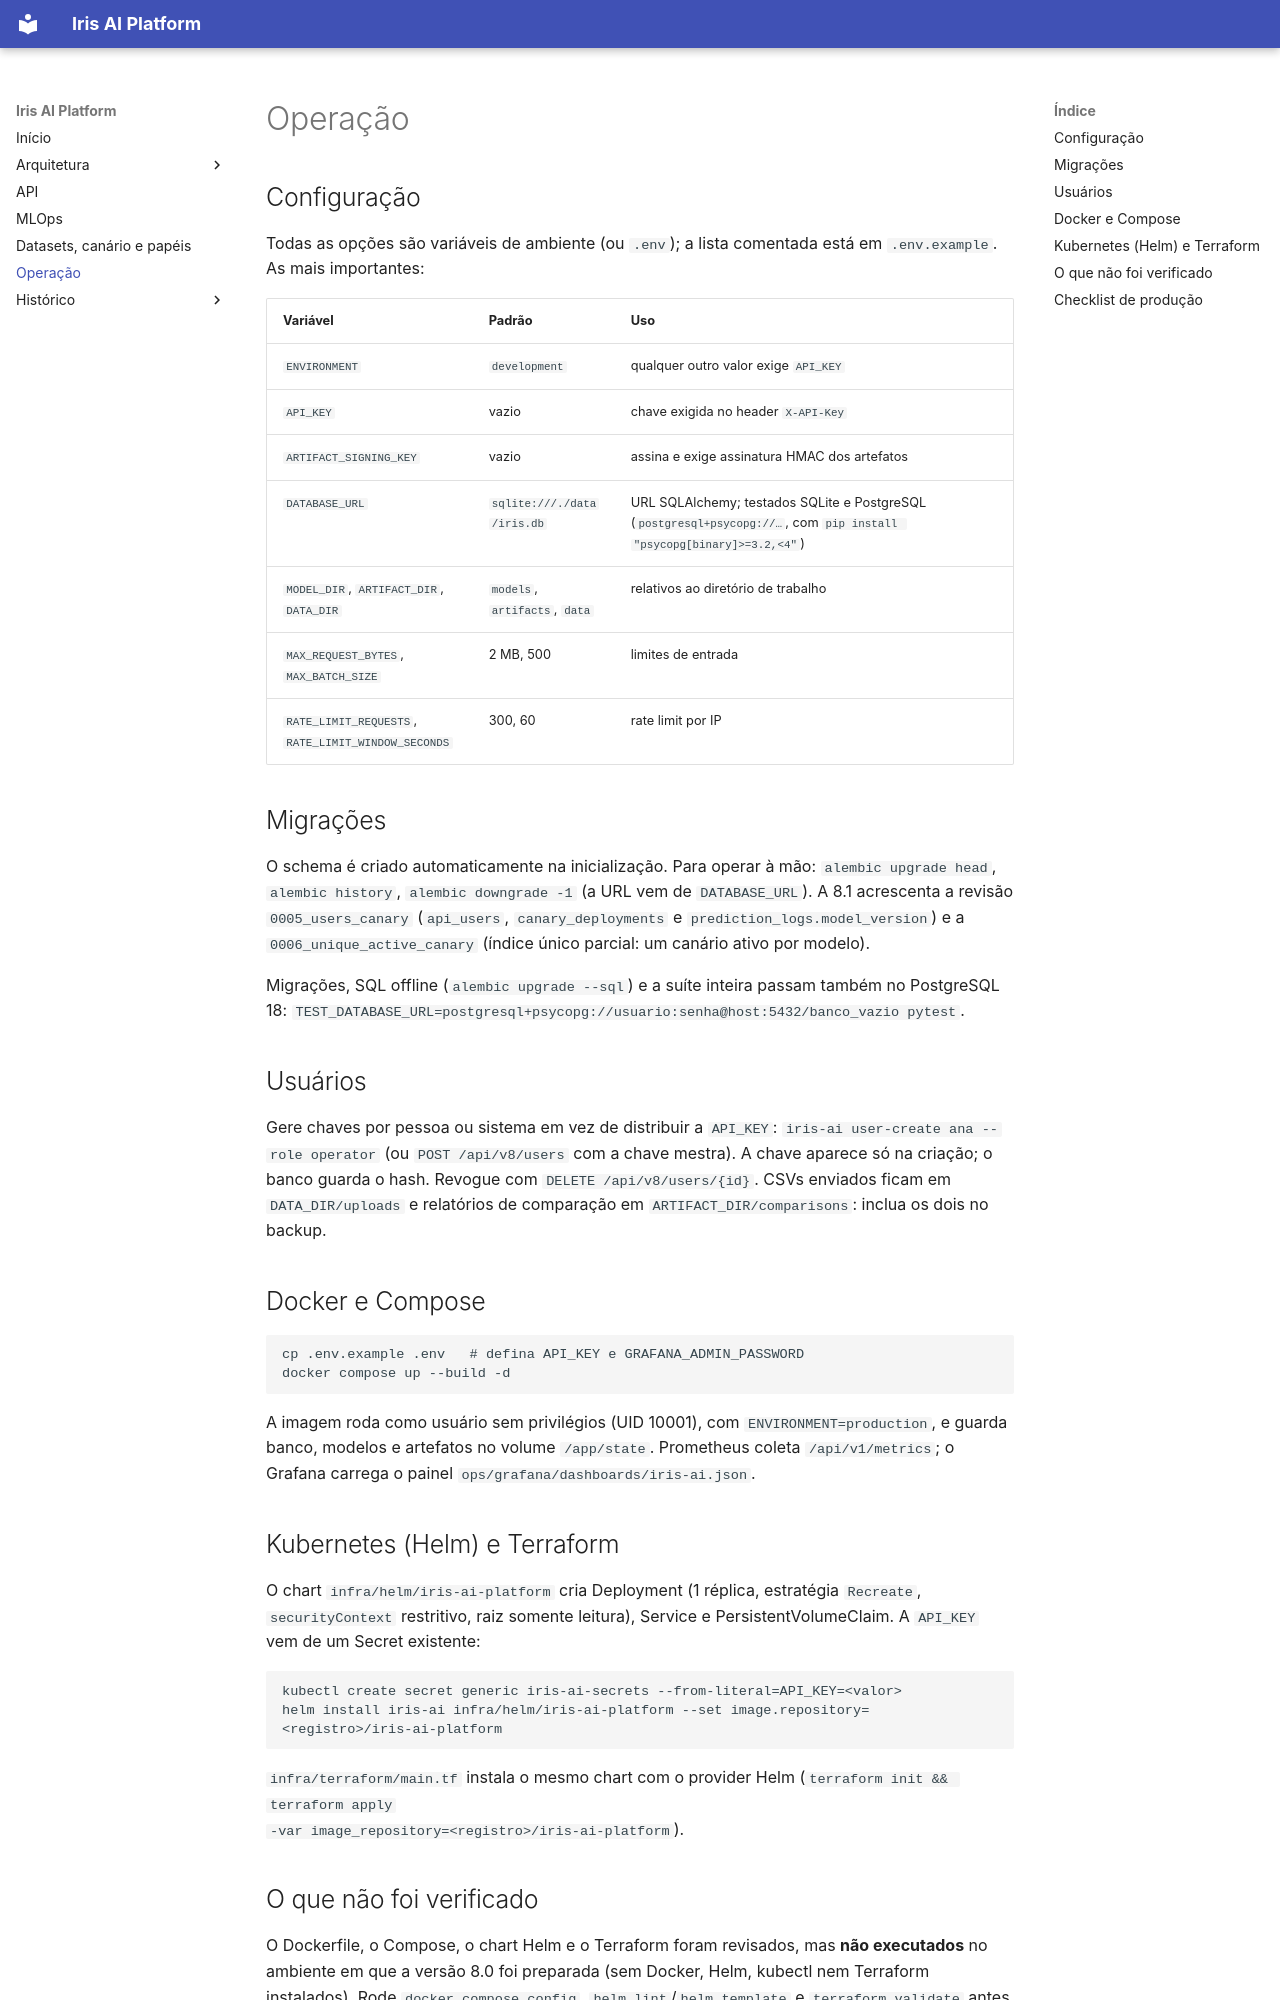

repository: vinicius790/IA-em-Python · page: operacao/index.html · generator: mkdocs

# Operação

## Configuração

Todas as opções são variáveis de ambiente (ou `.env`); a lista comentada está em `.env.example`. As mais
importantes:

| Variável | Padrão | Uso |
|---|---|---|
| `ENVIRONMENT` | `development` | qualquer outro valor exige `API_KEY` |
| `API_KEY` | vazio | chave exigida no header `X-API-Key` |
| `ARTIFACT_SIGNING_KEY` | vazio | assina e exige assinatura HMAC dos artefatos |
| `DATABASE_URL` | `sqlite:///./data/iris.db` | URL SQLAlchemy; testados SQLite e PostgreSQL (`postgresql+psycopg://…`, com `pip install "psycopg[binary]>=3.2,<4"`) |
| `MODEL_DIR`, `ARTIFACT_DIR`, `DATA_DIR` | `models`, `artifacts`, `data` | relativos ao diretório de trabalho |
| `MAX_REQUEST_BYTES`, `MAX_BATCH_SIZE` | 2 MB, 500 | limites de entrada |
| `RATE_LIMIT_REQUESTS`, `RATE_LIMIT_WINDOW_SECONDS` | 300, 60 | rate limit por IP |

## Migrações

O schema é criado automaticamente na inicialização. Para operar à mão: `alembic upgrade head`,
`alembic history`, `alembic downgrade -1` (a URL vem de `DATABASE_URL`). A 8.1 acrescenta a revisão
`0005_users_canary` (`api_users`, `canary_deployments` e `prediction_logs.model_version`) e a
`0006_unique_active_canary` (índice único parcial: um canário ativo por modelo).

Migrações, SQL offline (`alembic upgrade --sql`) e a suíte inteira passam também no PostgreSQL 18:
`TEST_DATABASE_URL=postgresql+psycopg://usuario:senha@host:5432/banco_vazio pytest`.

## Usuários

Gere chaves por pessoa ou sistema em vez de distribuir a `API_KEY`: `iris-ai user-create ana --role operator`
(ou `POST /api/v8/users` com a chave mestra). A chave aparece só na criação; o banco guarda o hash.
Revogue com `DELETE /api/v8/users/{id}`. CSVs enviados ficam em `DATA_DIR/uploads` e relatórios de
comparação em `ARTIFACT_DIR/comparisons`: inclua os dois no backup.

## Docker e Compose

```bash
cp .env.example .env   # defina API_KEY e GRAFANA_ADMIN_PASSWORD
docker compose up --build -d
```

A imagem roda como usuário sem privilégios (UID 10001), com `ENVIRONMENT=production`, e guarda banco,
modelos e artefatos no volume `/app/state`. Prometheus coleta `/api/v1/metrics`; o Grafana carrega o
painel `ops/grafana/dashboards/iris-ai.json`.

## Kubernetes (Helm) e Terraform

O chart `infra/helm/iris-ai-platform` cria Deployment (1 réplica, estratégia `Recreate`,
`securityContext` restritivo, raiz somente leitura), Service e PersistentVolumeClaim. A `API_KEY` vem de
um Secret existente:

```bash
kubectl create secret generic iris-ai-secrets --from-literal=API_KEY=<valor>
helm install iris-ai infra/helm/iris-ai-platform --set image.repository=<registro>/iris-ai-platform
```

`infra/terraform/main.tf` instala o mesmo chart com o provider Helm (`terraform init && terraform apply
-var image_repository=<registro>/iris-ai-platform`).
